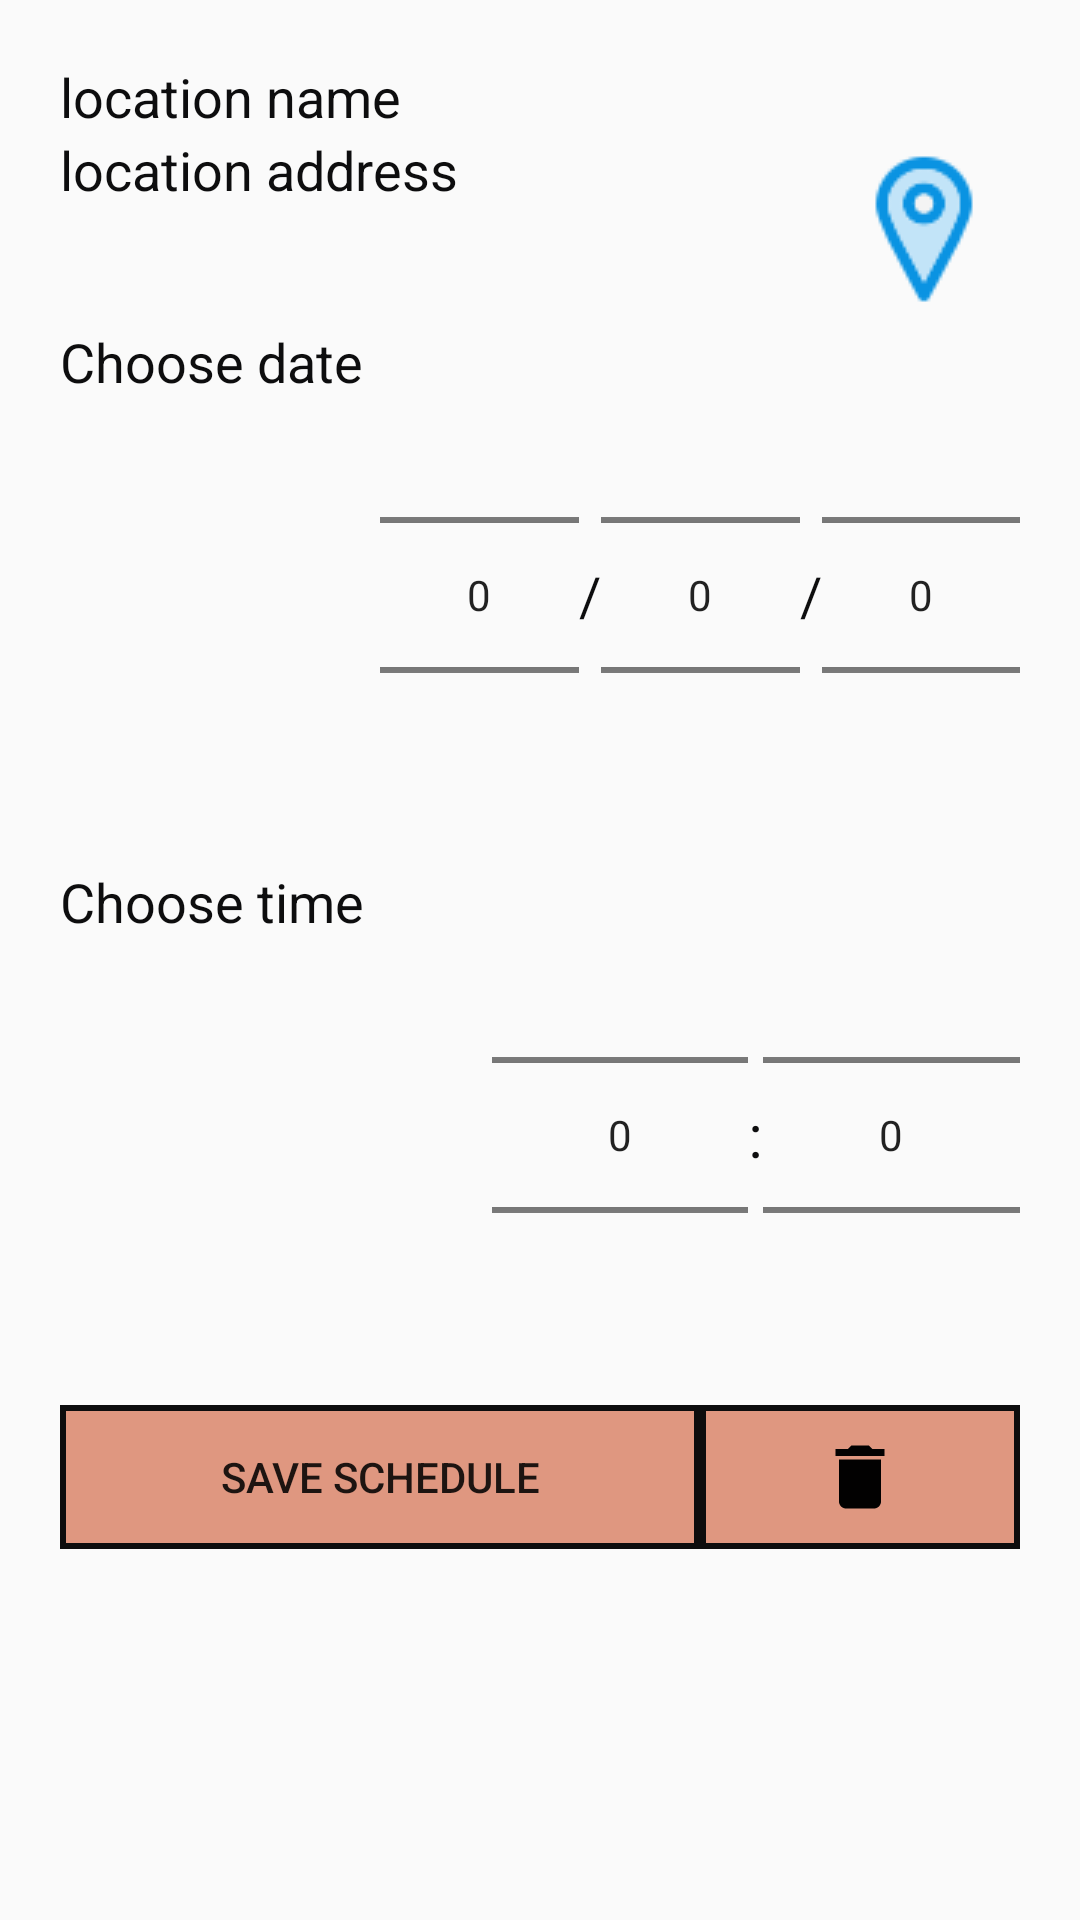

Reconstruct the res/layout file that produces this screen, plus the resources it refers to.
<!-- AndroidManifest.xml: application theme AppTheme -->
<!-- res/layout/activity_set_schedule.xml -->
<?xml version="1.0" encoding="utf-8"?>
<ScrollView
    xmlns:android="http://schemas.android.com/apk/res/android"
    android:layout_width="match_parent"
    android:layout_height="match_parent"
    android:fillViewport="true">

    <LinearLayout
        android:layout_width="match_parent"
        android:layout_height="wrap_content"
        android:orientation="vertical"
        android:padding="20dp">
        <TextView
            android:layout_width="match_parent"
            android:layout_height="wrap_content"
            android:text="location name"
            android:id="@+id/textViewName"
            android:textSize="18sp"
            android:textColor="@color/colorBlack"/>
        <LinearLayout
            android:layout_width="match_parent"
            android:layout_height="wrap_content"
            android:orientation="horizontal">
            <TextView
                android:layout_width="0dp"
                android:layout_height="wrap_content"
                android:text="location address"
                android:id="@+id/textViewAddress"
                android:textSize="18sp"
                android:layout_weight="1"
                android:textColor="@color/colorBlack"/>
            <ImageButton
                android:layout_width="wrap_content"
                android:layout_height="wrap_content"
                android:background="@drawable/location_icon"
                android:onClick="onClick_getCurrentLocation"
                android:paddingEnd="20dp"/>
        </LinearLayout>

        <LinearLayout
            android:layout_width="match_parent"
            android:layout_height="wrap_content"
            android:orientation="horizontal">
            <TextView
                android:layout_width="match_parent"
                android:layout_height="match_parent"
                android:text="Choose date"
                android:id="@+id/textViewChooseDate"
                android:layout_weight="2"
                android:textSize="18sp"
                android:textColor="@color/colorBlack"/>
            <LinearLayout
                android:layout_width="match_parent"
                android:layout_height="wrap_content"
                android:layout_weight="1">
                <NumberPicker
                    android:id="@+id/numberPickerDay"
                    android:layout_width="match_parent"
                    android:layout_height="wrap_content"
                    android:layout_weight="1"/>
                <TextView
                    android:layout_width="wrap_content"
                    android:layout_height="wrap_content"
                    android:layout_gravity="center"
                    android:text="/"
                    android:textSize="18sp"
                    android:textColor="@color/colorBlack"/>
                <NumberPicker
                    android:id="@+id/numberPickerMonth"
                    android:layout_width="match_parent"
                    android:layout_height="wrap_content"
                    android:layout_weight="1"/>
                <TextView
                    android:layout_width="wrap_content"
                    android:layout_height="wrap_content"
                    android:layout_gravity="center"
                    android:text="/"
                    android:textSize="18sp"
                    android:textColor="@color/colorBlack"/>
                <NumberPicker
                    android:id="@+id/numberPickerYear"
                    android:layout_width="match_parent"
                    android:layout_height="wrap_content"
                    android:layout_weight="1"/>
            </LinearLayout>
        </LinearLayout>

        <LinearLayout
            android:layout_width="match_parent"
            android:layout_height="wrap_content"
            android:orientation="horizontal">
            <TextView
                android:layout_width="wrap_content"
                android:layout_height="wrap_content"
                android:text="Choose time"
                android:id="@+id/textViewChooseTime"
                android:layout_weight="2"
                android:textSize="18sp"
                android:textColor="@color/colorBlack"/>
            <NumberPicker
                android:id="@+id/numberPickerHour"
                android:layout_width="wrap_content"
                android:layout_height="wrap_content"
                android:layout_weight="1"/>
            <TextView
                android:layout_width="wrap_content"
                android:layout_height="wrap_content"
                android:layout_gravity="center"
                android:text=":"
                android:textSize="20sp"
                android:textColor="@color/colorBlack"/>
            <NumberPicker
                android:id="@+id/numberPickerMinute"
                android:layout_width="wrap_content"
                android:layout_height="wrap_content"
                android:layout_weight="1"/>
        </LinearLayout>
        <LinearLayout
            android:layout_width="match_parent"
            android:layout_height="wrap_content"
            android:orientation="horizontal"
            android:background="@color/colorRed">
            <Button
                android:layout_width="match_parent"
                android:layout_height="wrap_content"
                android:id="@+id/buttonSaveSchedule"
                android:text="Save schedule"
                android:background="@drawable/grid_border"
                android:onClick="onClick_saveSchedule"
                android:layout_weight="1"/>
            <ImageButton
                android:layout_width="match_parent"
                android:layout_height="match_parent"
                android:adjustViewBounds="true"
                android:padding="10dp"
                android:scaleType="fitCenter"
                android:maxHeight="60dp"
                android:src="@drawable/ic_baseline_delete_24"
                android:id="@+id/buttonScheduleDelete"
                android:background="@drawable/grid_border"
                android:layout_weight="2"
                android:layout_gravity="center"
                android:onClick="onClick_deleteSchedule"/>
        </LinearLayout>
    </LinearLayout>
</ScrollView>
<!-- resources referenced by this layout -->
<resources>
  <color name="colorBlack">#0D0D0E</color>
  <color name="colorRed">#DF9780</color>
  <!-- drawable grid_border (drawable) -->
  <?xml version="1.0" encoding="utf-8"?>
  <shape xmlns:android="http://schemas.android.com/apk/res/android">
      <solid android:color="@android:color/transparent" />
      <corners
          android:bottomRightRadius="0dp"
          android:bottomLeftRadius="0dp"
          android:topLeftRadius="0dp"
          android:topRightRadius="0dp" />
      <stroke
          android:color="@color/colorBlack"
          android:width="2dp"/>
  </shape>
  <!-- drawable ic_baseline_delete_24 (drawable) -->
  <vector xmlns:android="http://schemas.android.com/apk/res/android"
      android:width="24dp"
      android:height="24dp"
      android:viewportWidth="24"
      android:viewportHeight="24"
      android:tint="#020101">
    <path
        android:fillColor="@android:color/white"
        android:pathData="M6,19c0,1.1 0.9,2 2,2h8c1.1,0 2,-0.9 2,-2V7H6v12zM19,4h-3.5l-1,-1h-5l-1,1H5v2h14V4z"/>
  </vector>
  <!-- drawable location_icon: png bitmap (drawable, 2206 bytes) -->
  <style name="AppTheme" parent="Theme.AppCompat.Light.DarkActionBar">
          
          
          
          <item name="colorPrimary">#D59E4D</item>
          <item name="colorPrimaryDark">#D33808</item>
          <item name="colorAccent">#E6B58A</item>
      </style>
</resources>
